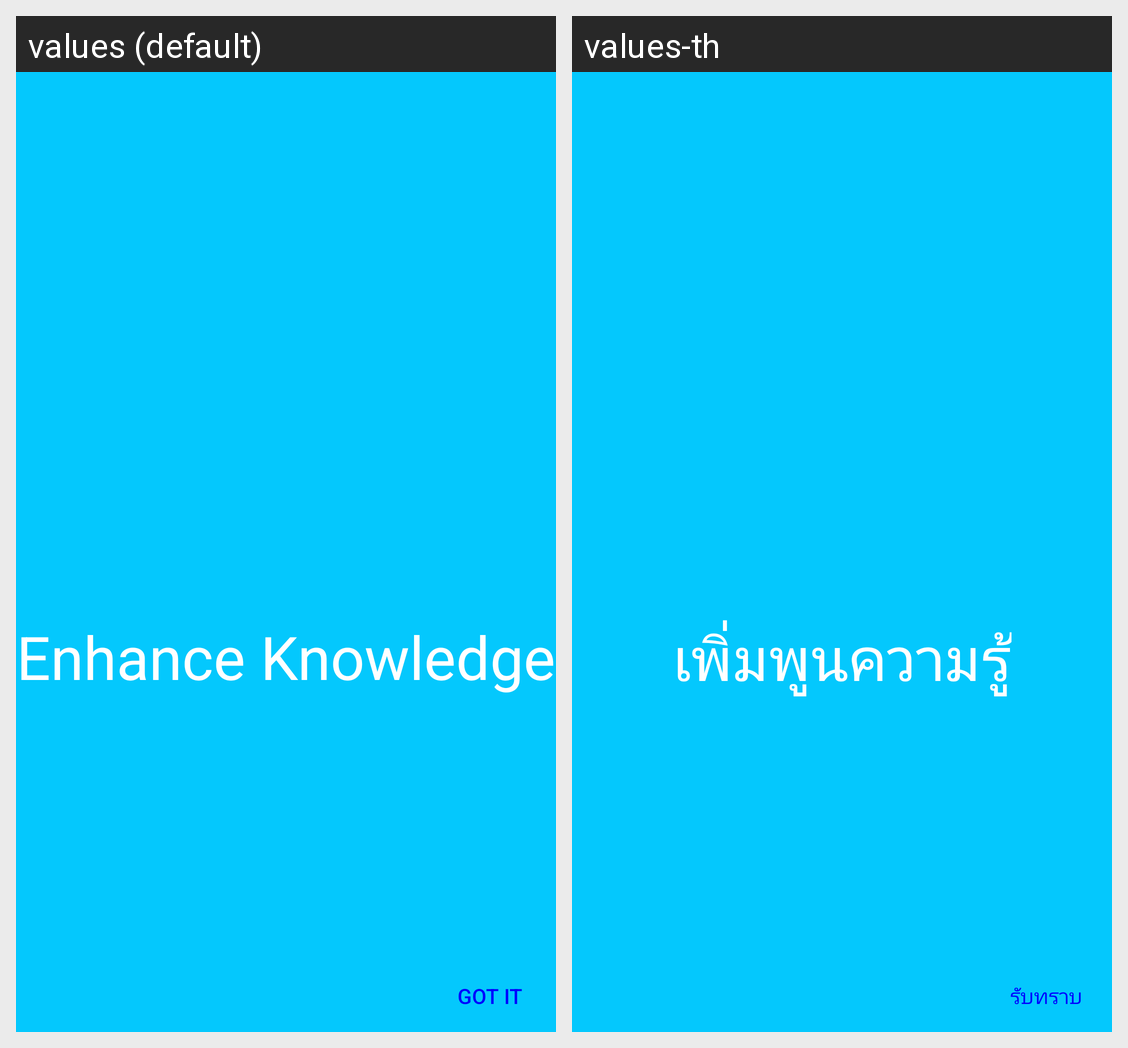

Translations of the strings shown on this Android screen, per locale in the grid:
Android screen res/layout/fragment_third.xml rendered under 2 locales, left to right: values (default), values-th. Device: Nexus 5 (rendered at 1080×1920; each locale shown at half size, 540×960, under a caption strip naming it); theme AppTheme.
Strings drawn on this screen, with the default value and each locale's value (text and hints the layout hard-codes, and strings that could not be matched under every locale, appear in the picture but are not listed):

Enhanceknowledge
  values: Enhance Knowledge
  values-th: เพิ่มพูนความรู้

gotit
  values: Got It
  values-th: รับทราบ
